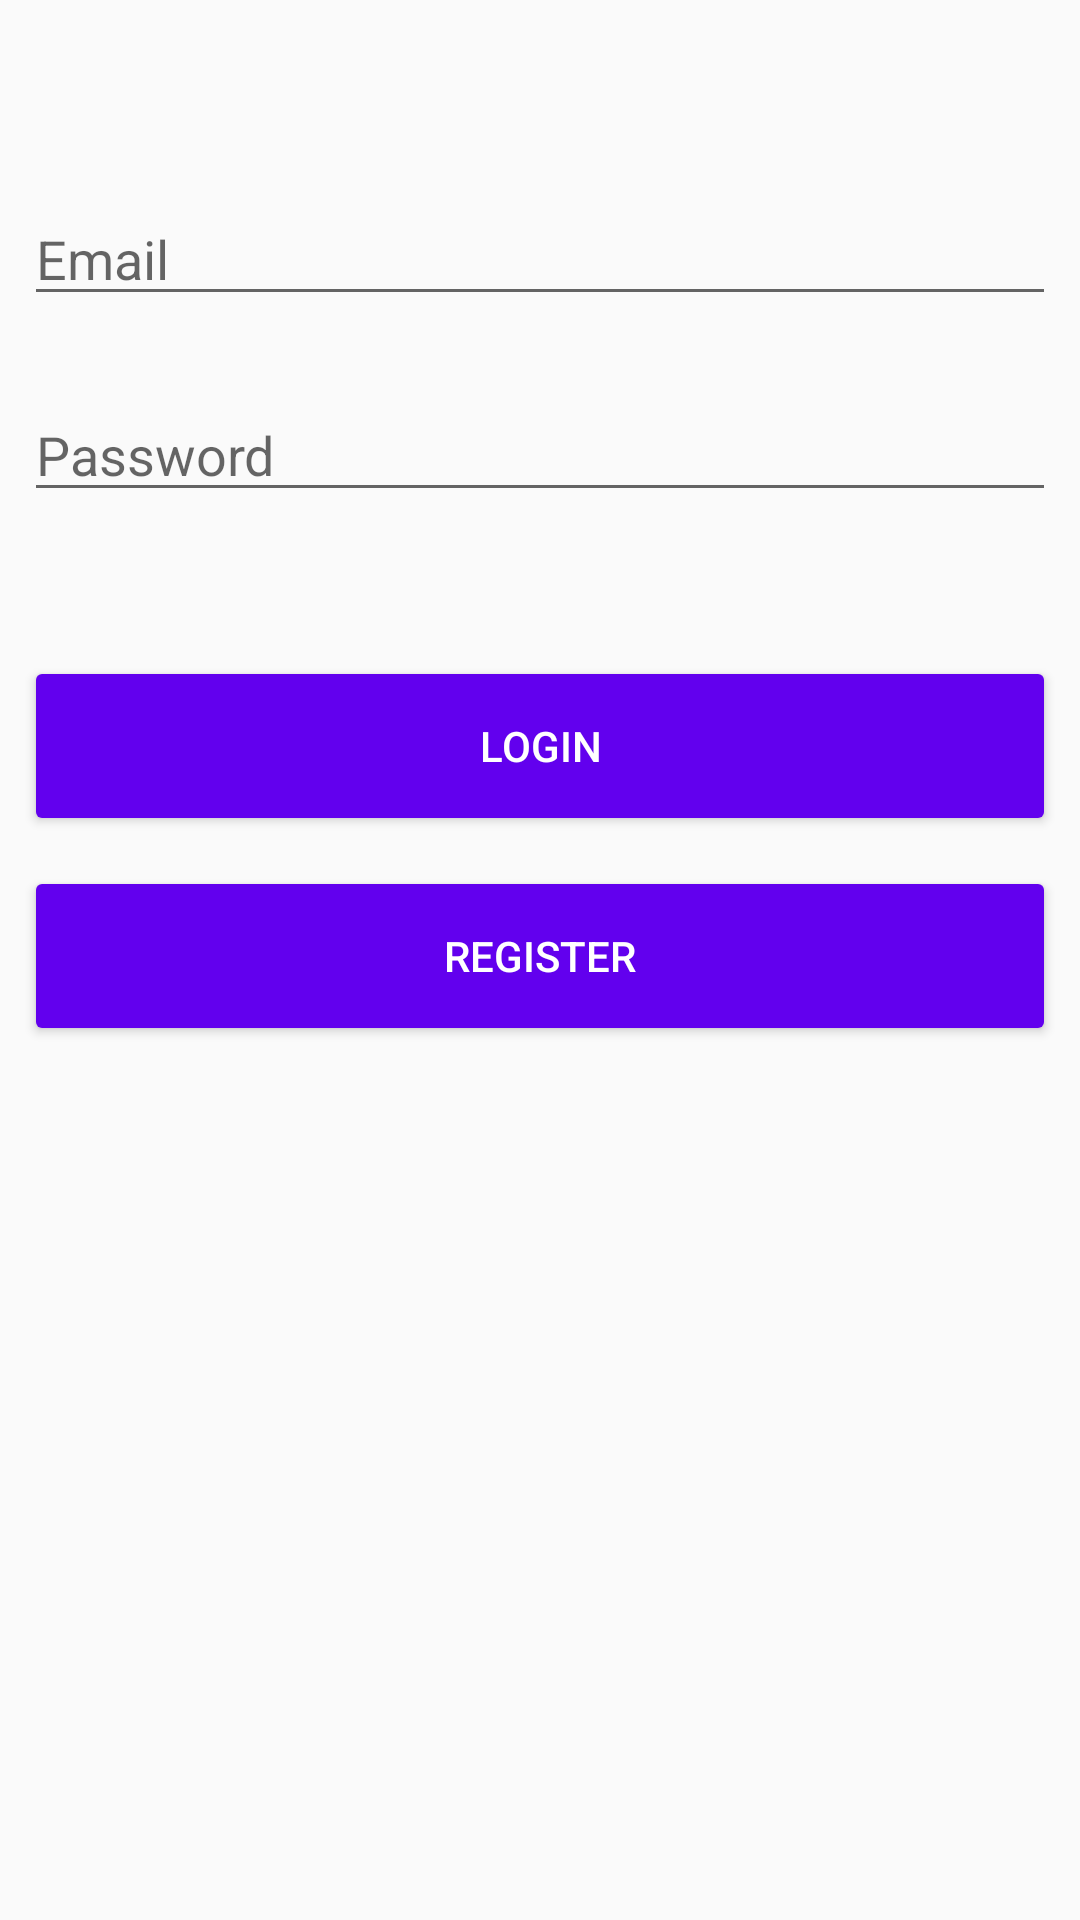

The Android layout XML behind this screen, and the referenced resources:
<!-- AndroidManifest.xml: application theme Theme.Breathalyzer -->
<!-- res/layout/fragment_login.xml -->
<android.support.constraint.ConstraintLayout xmlns:android="http://schemas.android.com/apk/res/android"
    xmlns:app="http://schemas.android.com/apk/res-auto"
    xmlns:tools="http://schemas.android.com/tools"
    android:layout_width="match_parent"
    android:layout_height="match_parent"
    tools:context=".ui.login.LoginFragment">

    <Button
        android:id="@+id/buttonLogin"
        android:layout_width="match_parent"
        android:layout_height="60dp"
        android:layout_marginStart="8dp"
        android:layout_marginTop="48dp"
        android:layout_marginEnd="8dp"
        android:textColor="#fff"
        android:backgroundTint="@color/purple_500"
        android:text="Login"
        app:layout_constraintEnd_toEndOf="parent"
        app:layout_constraintStart_toStartOf="parent"
        app:layout_constraintTop_toBottomOf="@+id/editTextLoginPassword" />

    <EditText
        android:id="@+id/editTextLoginEmail"
        android:layout_width="0dp"
        android:layout_height="wrap_content"
        android:layout_marginStart="8dp"
        android:layout_marginTop="64dp"
        android:layout_marginEnd="8dp"
        android:ems="10"
        android:hint="@string/email_edittext_hint"
        android:inputType="textPersonName"
        app:layout_constraintEnd_toEndOf="parent"
        app:layout_constraintStart_toStartOf="parent"
        app:layout_constraintTop_toTopOf="parent" />

    <EditText
        android:id="@+id/editTextLoginPassword"
        android:layout_width="0dp"
        android:layout_height="wrap_content"
        android:layout_marginStart="8dp"
        android:layout_marginTop="24dp"
        android:layout_marginEnd="8dp"
        android:ems="10"
        android:hint="@string/password_edittext_hint"
        android:inputType="textPassword"
        app:layout_constraintEnd_toEndOf="parent"
        app:layout_constraintHorizontal_bias="0.502"
        app:layout_constraintStart_toStartOf="parent"
        app:layout_constraintTop_toBottomOf="@+id/editTextLoginEmail" />

    <Button
        android:id="@+id/buttonLoginRegister"
        android:layout_width="match_parent"
        android:layout_height="60dp"
        android:layout_marginStart="8dp"
        android:layout_marginTop="10dp"
        android:layout_marginEnd="8dp"
        android:text="@string/registration_button"
        android:textColor="#fff"
        android:backgroundTint="@color/purple_500"
        app:layout_constraintEnd_toEndOf="parent"
        app:layout_constraintStart_toStartOf="parent"
        app:layout_constraintTop_toBottomOf="@+id/buttonLogin" />

</android.support.constraint.ConstraintLayout>
<!-- resources referenced by this layout -->
<resources>
  <string name="email_edittext_hint">Email</string>
  <string name="password_edittext_hint">Password</string>
  <string name="registration_button">Register</string>
  <style name="Theme.Breathalyzer" parent="Theme.AppCompat.Light.DarkActionBar">
          
          <item name="colorPrimary">@color/purple_500</item>
          <item name="colorPrimaryDark">@color/purple_700</item>
          <item name="colorAccent">@color/teal_200</item>
          
      </style>
  <!-- not gathered from this repository: default colours our renderer supplied (Android Studio template values) -->
  <color name="purple_500">#FF6200EE</color>
  <color name="purple_700">#FF3700B3</color>
  <color name="teal_200">#FF03DAC5</color>
</resources>
